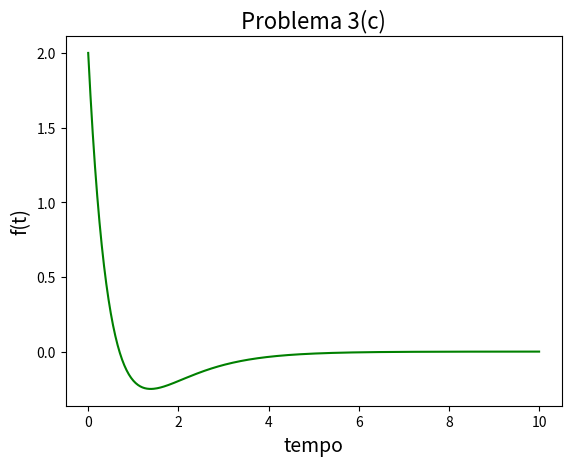

The script that saved this image:
from numpy import *
import math
import matplotlib.pyplot as plt

# input:
a_const = 4
a_elev = -2
b_const = -2
b_elev = -1
c_const = 0
c_elev = -1
intervalo = 10  # de zero a dez

t = linspace(0, intervalo, 400)

a = a_const * exp((a_elev)*t)
b = b_const * exp((b_elev)*t)
c = c_const * exp((c_elev)*t)
d = a + b + c

ax = plt.axes()
ax.set_xlabel('tempo', fontsize=14)
ax.set_ylabel('f(t)', fontsize=14)
plt.title(f'Problema 3(c)', fontsize=16)
plt.plot(t, d, 'g')
plt.show()